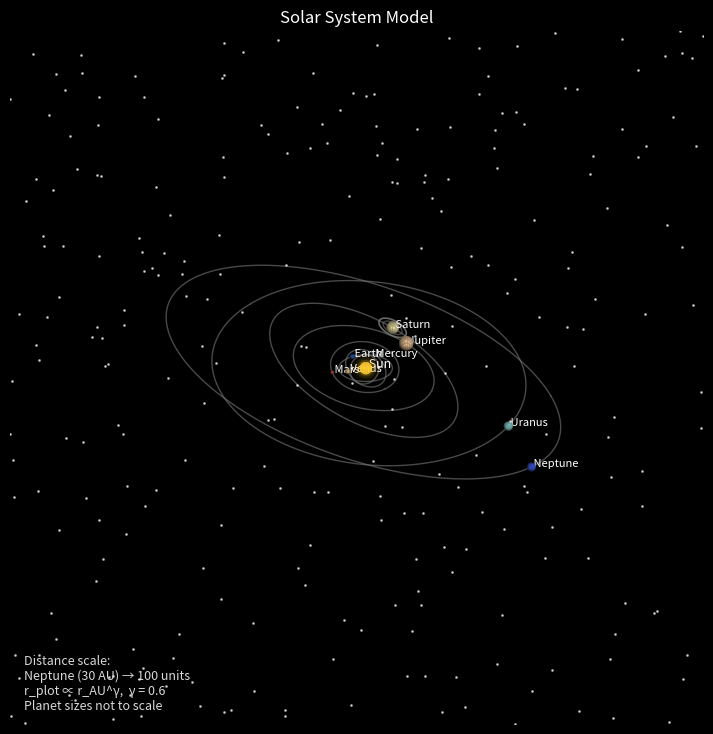

Python code for this plot:
"""
Solar System 3D Visualization

A static, interactive 3D visualization of the Solar System built with Python and Matplotlib.

The model uses Keplerian elliptical orbits rendered in three dimensions with orbital
inclinations and orientations. Distances are nonlinearly scaled (using a power-law) to
allow inner and outer planets to be visible in a single view, while planet sizes are
chosen for visual clarity rather than physical scale.

Key features:
- Keplerian orbits with eccentricity
- 3D orbital inclinations and rotations
- Nonlinear distance scaling (Neptune as reference)
- Planetary spheres with reflective shading
- Emissive Sun with glow
- Saturn's rings
- Starfield background

This project is intended as a physically motivated visualization, not a full dynamical
simulation or ephemeris-accurate model.
"""
import numpy as np
import matplotlib.pyplot as plt
from mpl_toolkits.mplot3d import Axes3D

plt.style.use("dark_background")

def enable_scroll_zoom(ax, base_scale=1.2):
    def on_scroll(event):
        if event.inaxes != ax:
            return
        
        xlim = ax.get_xlim3d()
        ylim = ax.get_ylim3d()
        zlim = ax.get_zlim3d()

        xmid = (xlim[0] + xlim[1]) / 2
        ymid = (ylim[0] + ylim[1]) / 2
        zmid = (zlim[0] + zlim[1]) / 2

        xrad = (xlim[1] - xlim[0]) / 2
        yrad = (ylim[1] - ylim[0]) / 2
        zrad = (zlim[1] - zlim[0]) / 2

        if event.button == "up":
            scale = 1 / base_scale
        elif event.button == "down":
            scale = base_scale
        else:
            return
        
        ax.set_xlim3d(xmid - xrad * scale, xmid + xrad * scale)
        ax.set_ylim3d(ymid - yrad * scale, ymid + yrad * scale)
        ax.set_zlim3d(zmid - zrad * scale, zmid + zrad * scale)

        ax.figure.canvas.draw_idle()

    ax.figure.canvas.mpl_connect("scroll_event", on_scroll)

def enable_keyboard_zoom(ax, base_scale=1.2):
    def on_key(event):
        xlim = ax.get_xlim3d()
        ylim = ax.get_ylim3d()
        zlim = ax.get_zlim3d()

        xmid = (xlim[0] + xlim[1]) / 2
        ymid = (ylim[0] + ylim[1]) / 2
        zmid = (zlim[0] + zlim[1]) / 2

        xrad = (xlim[1] - xlim[0]) / 2
        yrad = (ylim[1] - ylim[0]) / 2
        zrad = (zlim[1] - zlim[0]) / 2

        key = (event.key or "").lower()

        if key in ["+"]:
            scale = 1 / base_scale
        elif key in ["-"]:
            scale = base_scale
        else:
            return

        ax.set_xlim3d(xmid - xrad * scale, xmid + xrad * scale)
        ax.set_ylim3d(ymid - yrad * scale, ymid + yrad * scale)
        ax.set_zlim3d(zmid - zrad * scale, zmid + zrad * scale)

        ax.figure.canvas.draw_idle()

    ax.figure.canvas.mpl_connect("key_press_event", on_key)

fig = plt.figure(figsize=(10, 9))
ax = fig.add_subplot(111, projection="3d")

enable_scroll_zoom(ax)
enable_keyboard_zoom(ax)

ax.grid(False)

ax.set_xticks([])
ax.set_yticks([])
ax.set_zticks([])

for axis in (ax.xaxis, ax.yaxis, ax.zaxis):
    axis.pane.set_facecolor((0, 0, 0, 0))
    axis.pane.set_edgecolor((0, 0, 0, 0))

ax.xaxis.line.set_color((0, 0, 0, 0))
ax.yaxis.line.set_color((0, 0, 0, 0))
ax.zaxis.line.set_color((0, 0, 0, 0))

gamma = 0.6
L = 100

light = plt.matplotlib.colors.LightSource(azdeg=315, altdeg=45)

INC_EXAG = 10.0

STAR_RADIUS = 3 * L
N_STARS = 1200

phi = np.random.uniform(0, 2*np.pi, N_STARS)
costheta = np.random.uniform(-1, 1, N_STARS)
theta = np.arccos(costheta)

r = STAR_RADIUS * np.random.uniform(0.95, 1.05, N_STARS)

xs = r * np.sin(theta) * np.cos(phi)
ys = r * np.sin(theta) *np.sin(phi)
zs = r * np.cos(theta)

NEPTUNE_AU  = 30.0
C = L / (NEPTUNE_AU ** gamma)

def scale_distance(r_au):
    return C * (r_au ** gamma)

def rot_x(angle_rad):
    c = np.cos(angle_rad)
    s = np.sin(angle_rad)
    return np.array([
        [1, 0, 0],
        [0, c, -s],
        [0, s, c]
    ])

def rot_z(angle_rad):
    c = np.cos(angle_rad)
    s = np.sin(angle_rad)
    return np.array([
        [c, -s, 0],
        [s, c, 0],
        [0, 0, 1]
    ])

def orbit_curve_3d(a_au, e, i_deg, Omega_deg, omega_deg, n_points=800):
    nu = np.linspace(0, 2*np.pi, n_points)

    r_au = (a_au * (1 - e**2)) / (1 + e * np.cos(nu))
    r_plot = scale_distance(r_au)

    x = r_plot * np.cos(nu)
    y = r_plot * np.sin(nu)
    z = np.zeros_like(x)

    i = np.deg2rad(i_deg)
    Omega = np.deg2rad(Omega_deg)
    omega = np.deg2rad(omega_deg)

    R = rot_z(Omega) @ rot_x(i) @ rot_z(omega)

    pts = np.vstack([x, y, z])
    pts3 = R @ pts

    return pts3[0], pts3[1], pts3[2]

def planet_point_3d(a_au, e, i_deg, Omega_deg, omega_deg, nu_deg):
    nu = np.deg2rad(nu_deg)

    r_au = (a_au * (1 - e**2)) / (1+ e * np.cos(nu))
    r_plot = scale_distance(r_au)

    px0 = r_plot * np.cos(nu)
    py0 = r_plot * np.sin(nu)
    pz0 = 0.0

    R = rot_z(np.deg2rad(Omega_deg)) @ rot_x(np.deg2rad(i_deg)) @ rot_z(np.deg2rad(omega_deg))
    px, py, pz = R @ np.array([px0, py0, pz0])

    return px, py, pz

def draw_rings(ax, center_xyz, R, r_inner, r_outer, n_points=300):
    t = np.linspace(0, 2*np.pi, n_points)

    x_out = r_outer * np.cos(t)
    y_out = r_outer * np.sin(t)
    z_out = np.zeros_like(x_out)

    x_in = r_inner * np.cos(t)
    y_in = r_inner * np.sin(t)
    z_in = np.zeros_like(x_in)

    outer = R @ np.vstack([x_out, y_out, z_out])
    inner = R @ np.vstack([x_in, y_in, z_in])

    cx, cy, cz = center_xyz
    outer[0] += cx; outer[1] += cy; outer[2] += cz
    inner[0] += cx; inner[1] += cy; inner[2] += cz

    ax.plot(outer[0], outer[1], outer[2], color="#7a7a7a", linewidth=1.2, alpha=0.85)
    ax.plot(inner[0], inner[1], inner[2], color="#7a7a7a", linewidth=1.0, alpha=0.55)

def draw_sphere(ax, center_xyz, radius, color, n_lat=18, n_lon=24, alpha=1.0, shaded=True):
    cx, cy, cz = center_xyz

    u = np.linspace(0, 2*np.pi, n_lon)
    v = np.linspace(0, np.pi, n_lat)

    x = cx + radius * np.outer(np.cos(u), np.sin(v))
    y = cy + radius * np.outer(np.sin(u), np.sin(v))
    z = cz + radius * np.outer(np.ones_like(u), np.cos(v))

    base = np.array(plt.matplotlib.colors.to_rgb(color))

    if shaded:
        nx = (x - cx) / radius
        ny = (y - cy) / radius
        nz = (z - cz) / radius

        az = np.deg2rad(light.azdeg)
        alt = np.deg2rad(light.altdeg)
        lx = np.cos(alt) * np.cos(az)
        ly = np.cos(alt) * np.sin(az)
        lz = np.sin(alt)

        intensity = np.clip(nx * lx + ny * ly + nz * lz, 0, 1)

        ambient = 0.25
        diffuse = 0.85
        shade_val = ambient + diffuse * intensity
        shaded_rgb = np.clip(base * shade_val[..., None], 0, 1)
    else:
        shaded_rgb = np.ones(x.shape + (3,)) * base

    facecolors = np.dstack([shaded_rgb, np.full(shaded_rgb.shape[:2], alpha)])

    ax.plot_surface(
        x, y, z,
        facecolors=facecolors,
        linewidth=0,
        antialiased=True,
        shade=False,
        zorder=10,
    )

planets = [
    {"name": "Mercury", "a": 0.387, "e": 0.206, "i": 7.0,   "Omega": 48.3,  "omega": 29.1,  "color": "#b1b1b1", "size": 40, "radius": 0.4, "nu": 20},
    {"name": "Venus",   "a": 0.723, "e": 0.007, "i": 3.4,   "Omega": 76.7,  "omega": 54.9,  "color": "#e6c27a", "size": 90, "radius": 1.2, "nu": 110},
    {"name": "Earth",   "a": 1.000, "e": 0.017, "i": 0.0,   "Omega": 0.0,   "omega": 0.0,   "color": "#2a5caa", "size": 100, "radius": 1.3, "nu": 150},
    {"name": "Mars",    "a": 1.524, "e": 0.093, "i": 1.85,  "Omega": 49.6,  "omega": 286.5, "color": "#c45a3a", "size": 70, "radius": 0.9, "nu": 250},
    {"name": "Jupiter", "a": 5.203, "e": 0.049, "i": 1.30,  "Omega": 100.6, "omega": 273.9, "color": "#d8b38a", "size": 240, "radius": 3.6, "nu": 70},
    {"name": "Saturn",  "a": 9.537, "e": 0.056, "i": 2.49,  "Omega": 113.7, "omega": 339.4, "color": "#d9cf9b", "size": 210, "radius": 3.2, "nu": 10},
    {"name": "Uranus",  "a": 19.191,"e": 0.047, "i": 0.77,  "Omega": 74.0,  "omega": 96.7,  "color": "#8ad1d1", "size": 150, "radius": 2.2, "nu": 190},
    {"name": "Neptune", "a": 30.068,"e": 0.009, "i": 1.77,  "Omega": 131.8, "omega": 273.2, "color": "#3b5bdc", "size": 145, "radius": 2.1, "nu": 310},
]

for p in planets:
    ox, oy, oz = orbit_curve_3d(p["a"], p["e"], p["i"] * INC_EXAG , p["Omega"], p["omega"])
    ax.plot(ox, oy, oz, color="#7a7a7a", linewidth=1.0, alpha=0.6)

    px, py, pz = planet_point_3d(p["a"], p["e"], p["i"] * INC_EXAG , p["Omega"], p["omega"], p["nu"])

    if p["name"] == "Saturn":
        R_sat = rot_z(np.deg2rad(p["Omega"])) @ rot_x(np.deg2rad(p["i"] * INC_EXAG )) @ rot_z(np.deg2rad(p["omega"]))

        r_outer = 7.5
        r_inner = 5.2

        draw_rings(ax, (px, py, pz), R_sat, r_inner, r_outer)

    draw_sphere(ax, (px, py, pz), p["radius"], p["color"], alpha=1.0)
    ax.text(px, py, pz, f" {p['name']}", fontsize=8)

SUN_R = 3.0

draw_sphere(ax, (0, 0, 0), radius=SUN_R, color="#ffcc33", alpha=1.0, shaded=False)

for k, a in [(1.35, 0.12), (1.75, 0.06), (2.25, 0.03)]:
    draw_sphere(ax, (0, 0, 0), radius=SUN_R * k, color="#ffcc33", alpha=a, shaded=False)

ax.text(0, 0, 0, " Sun", fontsize=9)

ax.scatter(xs, ys, zs, s=1, color="white", alpha=0.6, depthshade=False)

ax.set_xlim(-L, L)
ax.set_ylim(-L, L)
ax.set_zlim(-L, L)

ax.set_box_aspect((1, 1, 1))

ax.set_title("Solar System Model")

scale_text = (
    "Distance scale:\n"
    "Neptune (30 AU) → 100 units\n"
    "r_plot ∝ r_AU^γ,  γ = 0.6\n"
    "Planet sizes not to scale"
)

ax.text2D(
    0.02, 0.02,
    scale_text,
    transform=ax.transAxes,
    fontsize=9,
    color="white",
    alpha=0.85
)
plt.show()